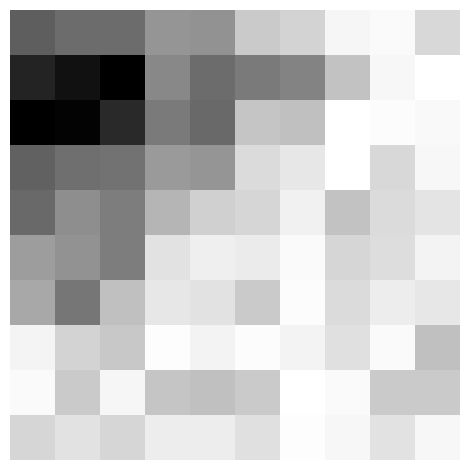

Generate this figure with matplotlib:
import numpy as np
import matplotlib.pyplot as plt

# 填充芯片，获得 matrix 矩阵并绘制热图
# 包括无混合插值和双立方混合插值两种插值算法

# 创建10*10的矩阵
matrix = np.zeros((10, 10))

# 填充区域
matrix[:3, :3] = np.random.randint(60, 98, size=(3, 3))

matrix[3:5, :3] = np.random.randint(50, 75, size=(2, 3))
matrix[:3, 3:5] = np.random.randint(50, 75, size=(3, 2))

matrix[5:7, :3] = np.random.randint(30, 60, size=(2, 3))
matrix[3:5, 3:5] = np.random.randint(30, 60, size=(2, 2))
matrix[:3, 5:7] = np.random.randint(30, 60, size=(3, 2))

matrix[7:10, :3] = np.random.randint(10, 40, size=(3, 3))
matrix[5:7, 3:5] = np.random.randint(10, 40, size=(2, 2))
matrix[3:5, 5:7] = np.random.randint(10, 40, size=(2, 2))
matrix[:3, 7:10] = np.random.randint(10, 40, size=(3, 3))

matrix[7:10, 3:5] = np.random.randint(10, 40, size=(3, 2))
matrix[5:7, 5:7] = np.random.randint(10, 40, size=(2, 2))
matrix[3:5, 7:10] = np.random.randint(10, 40, size=(2, 3))

matrix[5:7, 7:10] = np.random.randint(10, 40, size=(2, 3))
matrix[7:10, 5:7] = np.random.randint(10, 40, size=(3, 2))

matrix[7:10, 7:10] = np.random.randint(10, 40, size=(3, 3))

# imshow 绘制热图
plt.imshow(matrix, cmap='Greys', interpolation='nearest')
# 无混合插值 nearest, 双立方混合插值 bicubic
plt.xticks([])  # 手动定义轴标签为空
plt.yticks([])
plt.axis('off')
plt.tight_layout()
plt.show()
